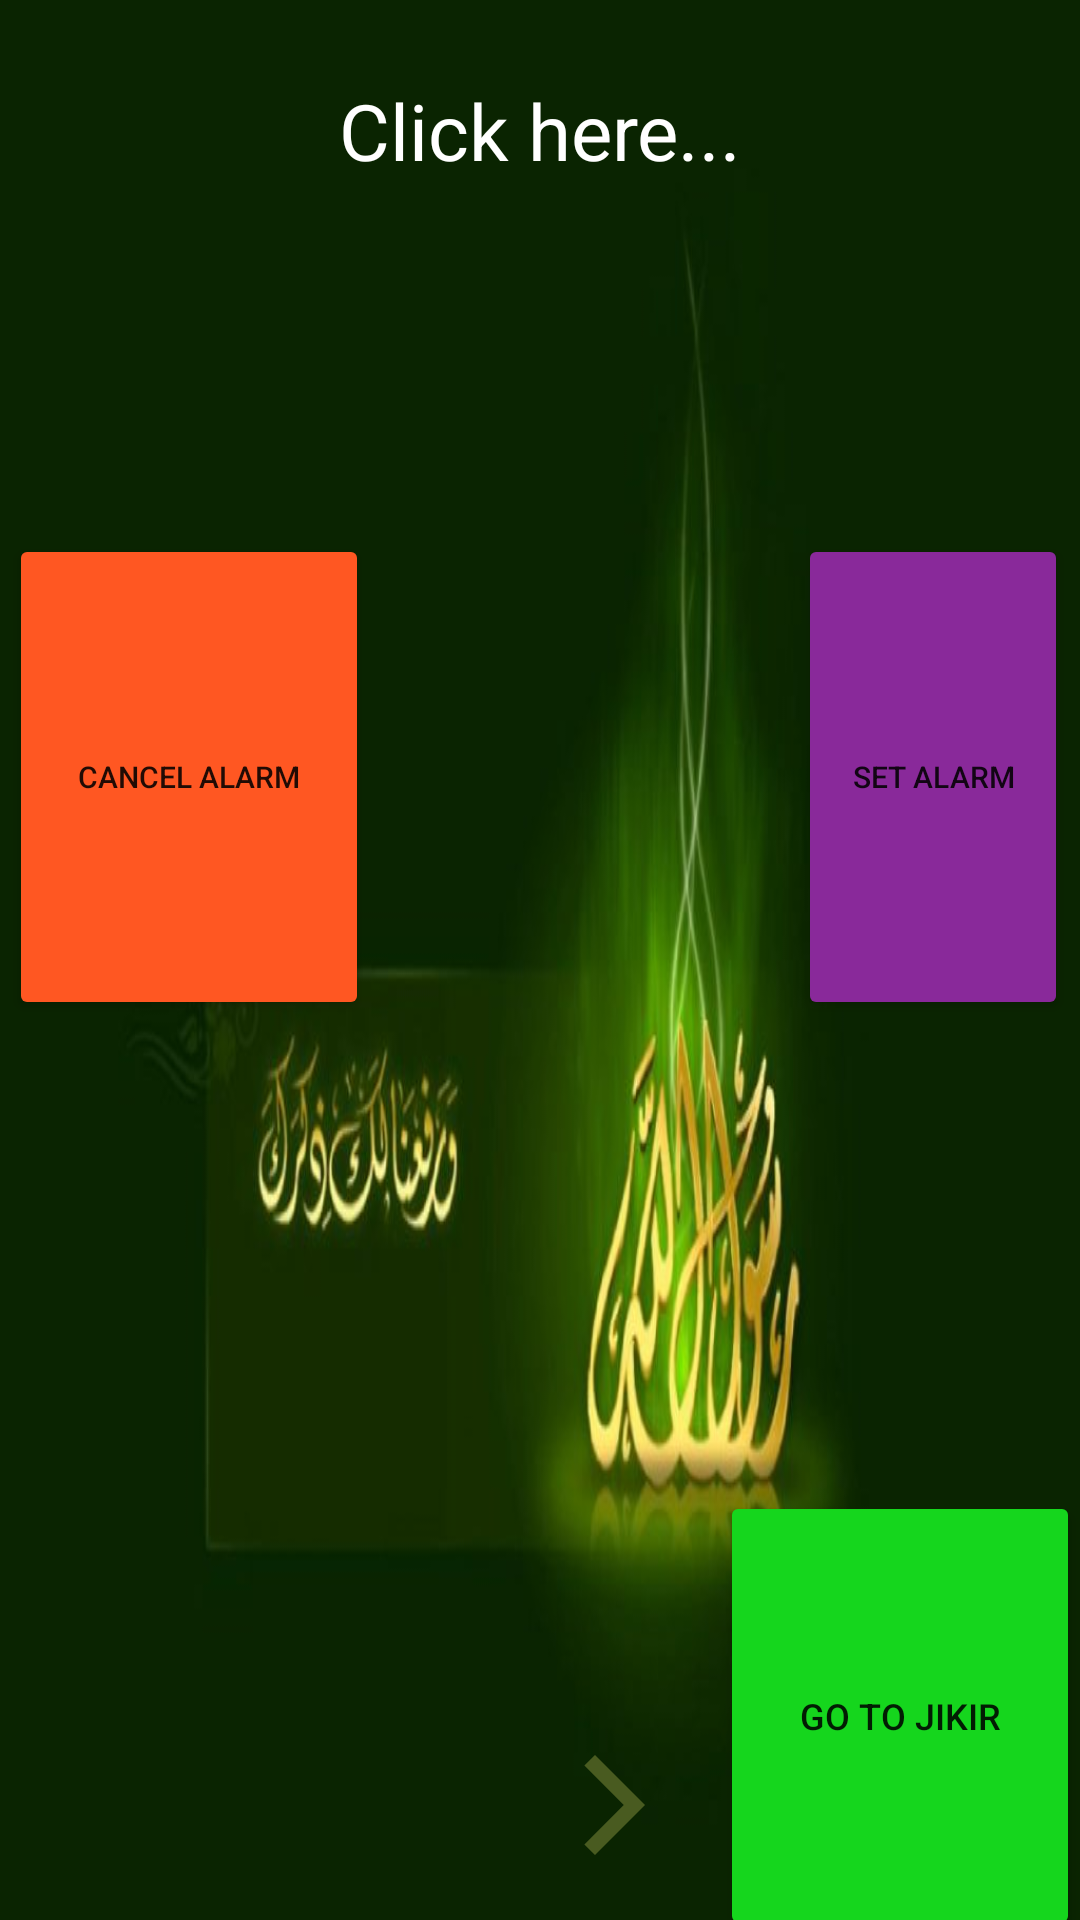

Here is an Android app screen rendered from its layout file. Give the layout XML and the strings, colors and styles it references.
<!-- AndroidManifest.xml: application theme Theme.TriTasbih -->
<!-- res/layout/activity_main.xml -->
<?xml version="1.0" encoding="utf-8"?>
<RelativeLayout xmlns:android="http://schemas.android.com/apk/res/android"
    xmlns:app="http://schemas.android.com/apk/res-auto"
    xmlns:tools="http://schemas.android.com/tools"
    android:layout_width="match_parent"
    android:layout_height="match_parent"
    android:background="@drawable/img"
    tools:context=".MainActivity">


    <TextView
        android:id="@+id/selectedTime"
        android:layout_width="match_parent"
        android:layout_height="140dp"
        android:layout_alignParentStart="true"

        android:layout_alignParentTop="true"
        android:layout_alignParentEnd="true"
        android:layout_alignParentBottom="true"
        android:layout_marginStart="0dp"
        android:layout_marginTop="26dp"
        android:layout_marginEnd="0dp"
        android:layout_marginBottom="438dp"
        android:text="Click here..."
        android:textAlignment="center"
        android:textColor="@color/white"
        android:textSize="26dp" />

    <Button
        android:id="@+id/setAlarmBtn"
        android:layout_width="141dp"
        android:layout_height="124dp"
        android:layout_alignParentStart="true"
        android:layout_alignParentTop="true"
        android:layout_alignParentEnd="true"
        android:layout_alignParentBottom="true"
        android:layout_marginHorizontal="26dp"
        android:layout_marginStart="266dp"
        android:layout_marginTop="178dp"
        android:layout_marginEnd="4dp"
        android:layout_marginBottom="300dp"
        android:text="SET ALARM"
        android:textSize="10dp"
        app:backgroundTint="#89299A" />

    <Button
        android:id="@+id/cancelAlarmBtn"
        android:layout_width="wrap_content"
        android:layout_height="126dp"
        android:layout_alignParentStart="true"
        android:layout_alignParentTop="true"
        android:layout_alignParentEnd="true"
        android:layout_alignParentBottom="true"
        android:layout_marginHorizontal="26dp"
        android:layout_marginStart="3dp"
        android:layout_marginTop="178dp"
        android:layout_marginEnd="237dp"
        android:layout_marginBottom="300dp"
        android:text="CANCEL ALARM"
        android:textSize="10dp"
        app:backgroundTint="#FF5722" />

    <Button
        android:id="@+id/buttonj"
        android:layout_width="wrap_content"
        android:layout_height="112dp"
        android:layout_alignParentStart="true"
        android:layout_alignParentTop="true"
        android:layout_alignParentEnd="true"
        android:layout_alignParentBottom="true"
        android:layout_marginStart="240dp"
        android:layout_marginTop="497dp"
        android:layout_marginEnd="0dp"
        android:layout_marginBottom="-7dp"
        android:text="GO TO JIKIR"
        android:textSize="12dp"
        app:backgroundTint="#15D61D"
        app:layout_constraintBottom_toBottomOf="parent"
        app:layout_constraintEnd_toEndOf="parent"
        app:layout_constraintHorizontal_bias="0.878"
        app:layout_constraintStart_toStartOf="parent"
        app:layout_constraintTop_toTopOf="parent"
        app:layout_constraintVertical_bias="0.957" />

    <ImageView
        android:id="@+id/imageView"
        android:layout_width="wrap_content"
        android:layout_height="51dp"
        android:layout_alignParentStart="true"
        android:layout_alignParentEnd="true"
        android:layout_alignParentBottom="true"
        android:layout_marginStart="185dp"
        android:layout_marginEnd="135dp"
        android:layout_marginBottom="13dp"
        app:srcCompat="@drawable/next" />


</RelativeLayout>
<!-- resources referenced by this layout -->
<resources>
  <!-- drawable img: png bitmap (drawable, 219461 bytes) -->
  <!-- drawable next (drawable) -->
  <vector android:height="24dp" android:tint="#495B20"
      android:viewportHeight="24" android:viewportWidth="24"
      android:width="24dp" xmlns:android="http://schemas.android.com/apk/res/android">
      <path android:fillColor="@android:color/white" android:pathData="M5.88,4.12L13.76,12l-7.88,7.88L8,22l10,-10L8,2z"/>
  </vector>
  <style name="Theme.TriTasbih" parent="Theme.MaterialComponents.DayNight.DarkActionBar">
          
          <item name="colorPrimary">@color/purple_500</item>
          <item name="colorPrimaryVariant">@color/purple_700</item>
          <item name="colorOnPrimary">@color/white</item>
          
          <item name="colorSecondary">@color/teal_200</item>
          <item name="colorSecondaryVariant">@color/teal_700</item>
          <item name="colorOnSecondary">@color/black</item>
          
          <item name="android:statusBarColor" tools:targetApi="l">?attr/colorPrimaryVariant</item>
          
      </style>
  <!-- not gathered from this repository: default colours our renderer supplied (Android Studio template values) -->
  <color name="purple_500">#FF6200EE</color>
  <color name="purple_700">#FF3700B3</color>
  <color name="teal_200">#FF03DAC5</color>
  <color name="teal_700">#FF018786</color>
  <color name="black">#FF000000</color>
  <color name="white">#FFFFFFFF</color>
</resources>
